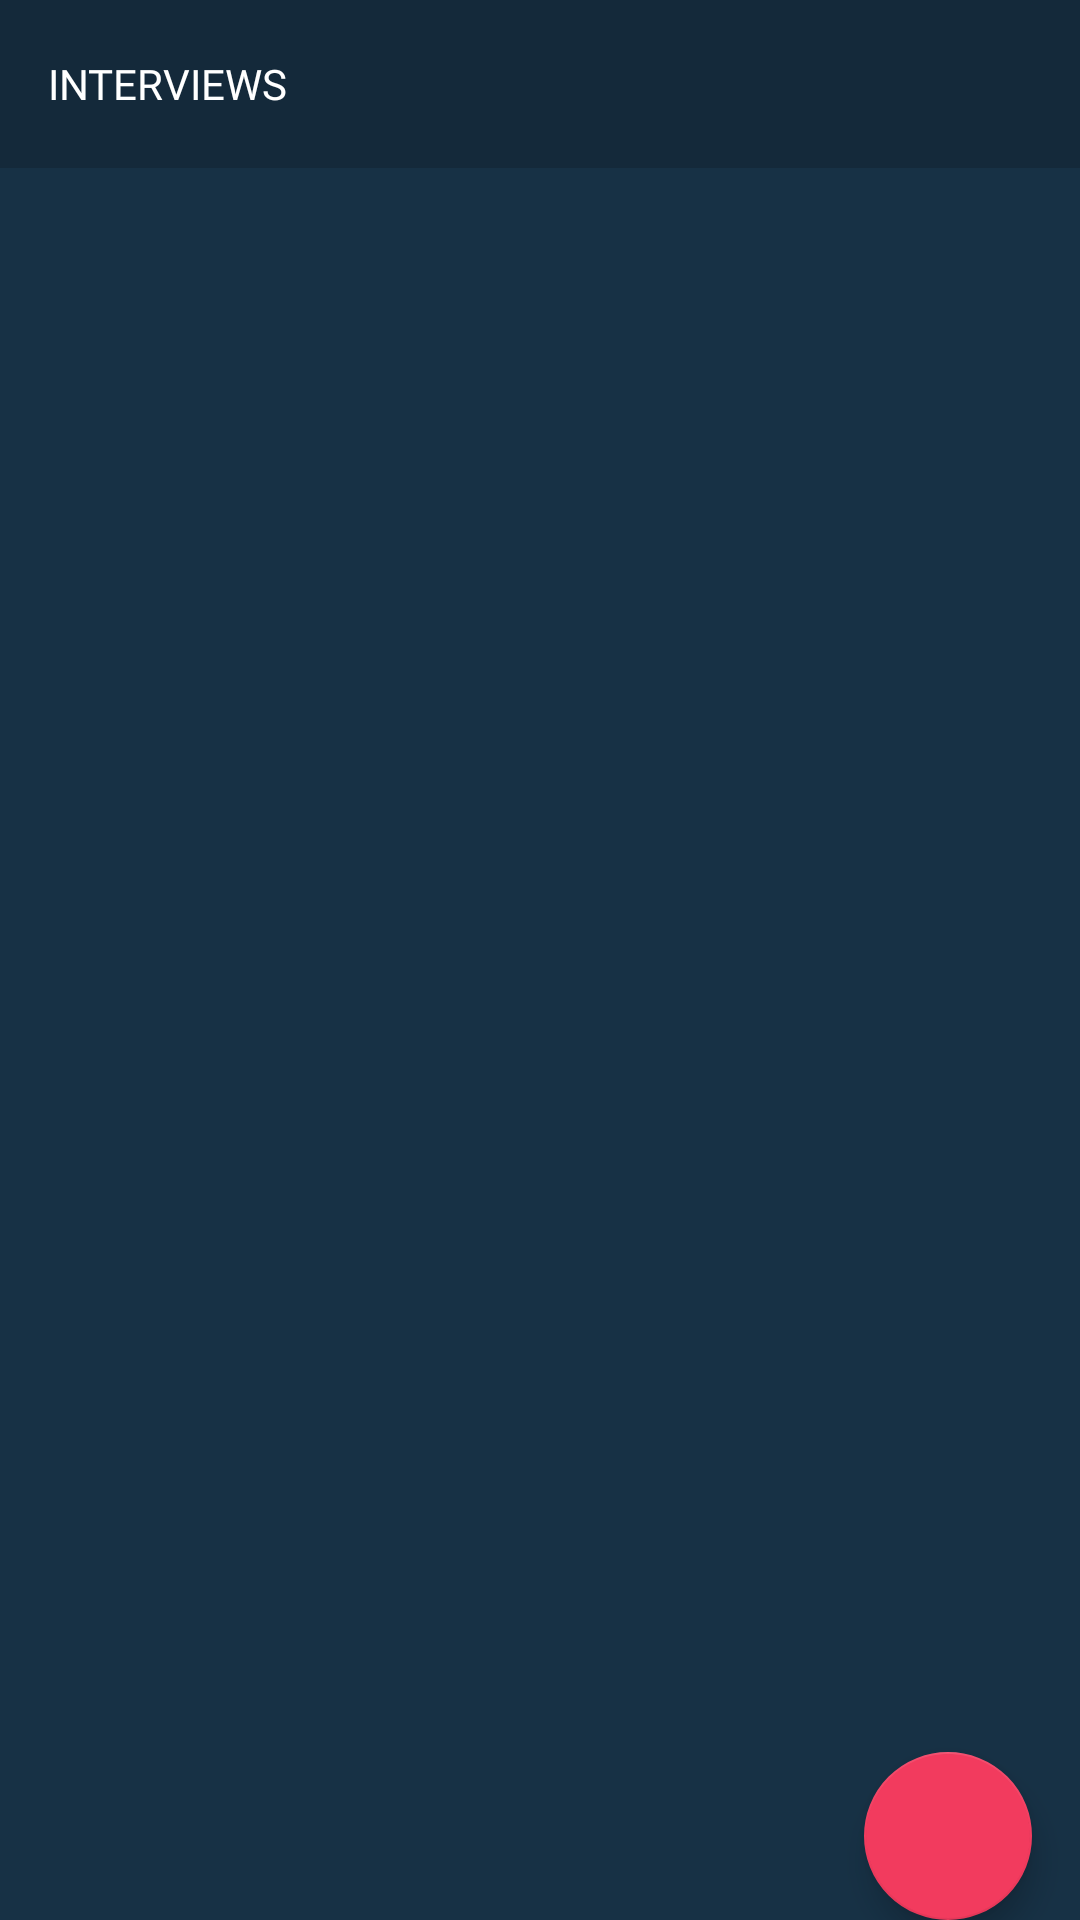

Layout XML and referenced resources for this Android screen:
<!-- AndroidManifest.xml: application theme Theme.InterviewPortal -->
<!-- res/layout/fragment_home.xml -->
<?xml version="1.0" encoding="utf-8"?>
<androidx.constraintlayout.widget.ConstraintLayout xmlns:android="http://schemas.android.com/apk/res/android"
    xmlns:app="http://schemas.android.com/apk/res-auto"
    xmlns:tools="http://schemas.android.com/tools"
    android:layout_width="match_parent"
    android:layout_height="match_parent"
    android:background="@color/colorLight"
    tools:context=".fragments.HomeFragment">

    <androidx.appcompat.widget.Toolbar
        android:id="@+id/toolbar"
        android:layout_width="0dp"
        android:layout_height="?attr/actionBarSize"
        android:background="@color/colorPrimary"
        android:theme="@style/ThemeOverlay.AppCompat.Dark"
        app:layout_constraintEnd_toEndOf="parent"
        app:layout_constraintStart_toStartOf="parent"
        app:layout_constraintTop_toTopOf="parent"
        app:title="Interviews"
        app:titleTextAppearance="@style/Theme.InterviewPortal.ToolbarStyle" />

    <com.google.android.material.floatingactionbutton.FloatingActionButton
        android:id="@+id/floatingActionButton"
        android:layout_width="wrap_content"
        android:layout_height="wrap_content"
        android:layout_marginEnd="16dp"
        android:layout_marginBottom="@dimen/_16sdp"
        android:clickable="true"
        android:contentDescription="@string/app_name"
        android:focusable="true"
        android:src="@drawable/ic_add"
        app:backgroundTint="@color/colorPink"
        app:layout_constraintBottom_toBottomOf="parent"
        app:layout_constraintEnd_toEndOf="parent"
        app:tint="@color/colorWhite" />

    <androidx.recyclerview.widget.RecyclerView
        android:id="@+id/recyclerViewInterviews"
        android:layout_width="0dp"
        android:layout_height="0dp"
        android:clipToPadding="false"
        app:layout_constraintBottom_toBottomOf="parent"
        app:layout_constraintEnd_toEndOf="parent"
        app:layout_constraintStart_toStartOf="parent"
        app:layout_constraintTop_toBottomOf="@id/toolbar"
        tools:listitem="@layout/item_interview" />

    <ProgressBar
        android:id="@+id/progressBar3"
        style="?android:attr/progressBarStyle"
        android:layout_width="wrap_content"
        android:layout_height="wrap_content"
        android:visibility="gone"
        app:layout_constraintBottom_toBottomOf="@+id/recyclerViewInterviews"
        app:layout_constraintEnd_toEndOf="parent"
        app:layout_constraintStart_toStartOf="parent"
        app:layout_constraintTop_toTopOf="parent" />


</androidx.constraintlayout.widget.ConstraintLayout>
<!-- res/layout/item_interview.xml (included above) -->
<?xml version="1.0" encoding="utf-8"?>
<com.google.android.material.card.MaterialCardView xmlns:android="http://schemas.android.com/apk/res/android"
    xmlns:app="http://schemas.android.com/apk/res-auto"
    xmlns:tools="http://schemas.android.com/tools"
    android:layout_width="match_parent"
    android:layout_height="wrap_content"
    android:layout_marginStart="@dimen/_4sdp"
    android:layout_marginTop="@dimen/_8sdp"
    android:layout_marginEnd="@dimen/_4sdp"
    android:clickable="true"
    android:focusable="true"
    app:strokeColor="@color/colorLight"
    app:strokeWidth="1dp"
    app:cardBackgroundColor="@color/colorPrimary"
    app:cardCornerRadius="@dimen/_8sdp">

    <androidx.constraintlayout.widget.ConstraintLayout
        android:layout_width="match_parent"
        android:layout_height="match_parent">

        <TextView
            android:id="@+id/itemInterviewTitle"
            android:layout_width="0dp"
            android:layout_height="wrap_content"
            android:layout_marginStart="@dimen/_12sdp"
            android:layout_marginTop="@dimen/_8sdp"
            android:fontFamily="@font/ubuntu_medium"
            android:textColor="@color/colorWhite"
            android:textSize="@dimen/_14ssp"
            app:layout_constraintEnd_toEndOf="parent"
            android:layout_marginEnd="@dimen/_12sdp"
            app:layout_constraintStart_toStartOf="parent"
            app:layout_constraintTop_toTopOf="parent"
            tools:text="SDE Intern Scaler" />

        <TextView
            android:id="@+id/itemInterviewDate"
            android:layout_width="wrap_content"
            android:layout_height="wrap_content"
            android:layout_marginTop="@dimen/_4sdp"
            android:drawablePadding="@dimen/_8sdp"
            android:gravity="center_vertical"
            android:fontFamily="@font/ubuntu_regular"
            android:textColor="@color/colorTextSecondary"
            android:textSize="@dimen/_12ssp"
            app:drawableStartCompat="@drawable/ic_date"
            app:drawableTint="@color/colorTextSecondary"
            app:layout_constraintStart_toStartOf="@id/itemInterviewTitle"
            app:layout_constraintTop_toBottomOf="@id/itemInterviewTitle"
            tools:text="22 April 2022" />

        <TextView
            android:id="@+id/itemTime"
            android:layout_width="wrap_content"
            android:layout_height="wrap_content"
            android:layout_marginTop="@dimen/_4sdp"
            android:drawablePadding="@dimen/_8sdp"
            android:fontFamily="@font/ubuntu_regular"
            android:textColor="@color/colorTextSecondary"
            android:textSize="@dimen/_12ssp"
            app:layout_constraintStart_toStartOf="@id/itemInterviewDate"
            app:layout_constraintTop_toBottomOf="@id/itemInterviewDate"
            tools:text="From : 03:00 PM to 04:00 PM" />

        <com.google.android.material.chip.Chip
            android:id="@+id/chipParticipantsCount"
            android:layout_width="wrap_content"
            android:layout_height="wrap_content"
            android:layout_marginBottom="@dimen/_8sdp"
            android:textAllCaps="false"
            android:textAppearance="@style/Theme.InterviewPortal.ChipStyle"
            android:textColor="@color/chip_background"
            android:textSize="@dimen/_10ssp"
            app:chipBackgroundColor="@color/chip_stroke"
            app:chipEndPadding="@dimen/_8sdp"
            app:chipStartPadding="@dimen/_8sdp"
            app:chipStrokeColor="@color/chip_background"
            app:chipStrokeWidth="@dimen/_1sdp"
            app:layout_constraintBottom_toBottomOf="parent"
            app:layout_constraintStart_toStartOf="@id/itemInterviewTitle"
            app:layout_constraintTop_toBottomOf="@id/itemTime"
            tools:text="8 participants" />

    </androidx.constraintlayout.widget.ConstraintLayout>

</com.google.android.material.card.MaterialCardView>
<!-- resources referenced by this layout -->
<resources>
  <color name="chip_background">#00BFA5</color>
  <color name="chip_stroke">#006053</color>
  <color name="colorLight">#173145</color>
  <color name="colorPink">#F23B5E</color>
  <color name="colorPrimary">#14293A</color>
  <color name="colorTextSecondary">#D6DCEC</color>
  <color name="colorWhite">#F3F0F0</color>
  <!-- drawable ic_date (drawable) -->
  <vector xmlns:android="http://schemas.android.com/apk/res/android"
      android:width="20dp"
      android:height="20dp"
      android:viewportWidth="24"
      android:viewportHeight="24"
      android:tint="?attr/colorControlNormal">
    <path
        android:fillColor="@android:color/white"
        android:pathData="M20,3h-1L19,2c0,-0.55 -0.45,-1 -1,-1s-1,0.45 -1,1v1L7,3L7,2c0,-0.55 -0.45,-1 -1,-1s-1,0.45 -1,1v1L4,3c-1.1,0 -2,0.9 -2,2v16c0,1.1 0.9,2 2,2h16c1.1,0 2,-0.9 2,-2L22,5c0,-1.1 -0.9,-2 -2,-2zM19,21L5,21c-0.55,0 -1,-0.45 -1,-1L4,8h16v12c0,0.55 -0.45,1 -1,1z"/>
  </vector>
  <string name="app_name">Interview Portal</string>
  <style name="Theme.InterviewPortal.ChipStyle">
          <item name="fontFamily">@font/ubuntu_regular</item>
          <item name="android:fontFamily">@font/ubuntu_regular</item>
          <item name="android:textSize">@dimen/_12ssp</item>
      </style>
  <style name="Theme.InterviewPortal.ToolbarStyle">
          <item name="android:textColor">@color/colorWhite</item>
          <item name="fontFamily">@font/ubuntu_bold</item>
          <item name="android:fontFamily">@font/ubuntu_regular</item>
          <item name="android:textSize">@dimen/_12ssp</item>
          <item name="android:textAllCaps">true</item>
      </style>
  <style name="Theme.InterviewPortal" parent="Theme.MaterialComponents.Light.NoActionBar">
          
          <item name="colorPrimary">@color/colorPrimary</item>
  
          <item name="android:statusBarColor">@color/colorPrimary</item>
          <item name="android:navigationBarColor">@color/colorPrimary</item>
      </style>
</resources>
